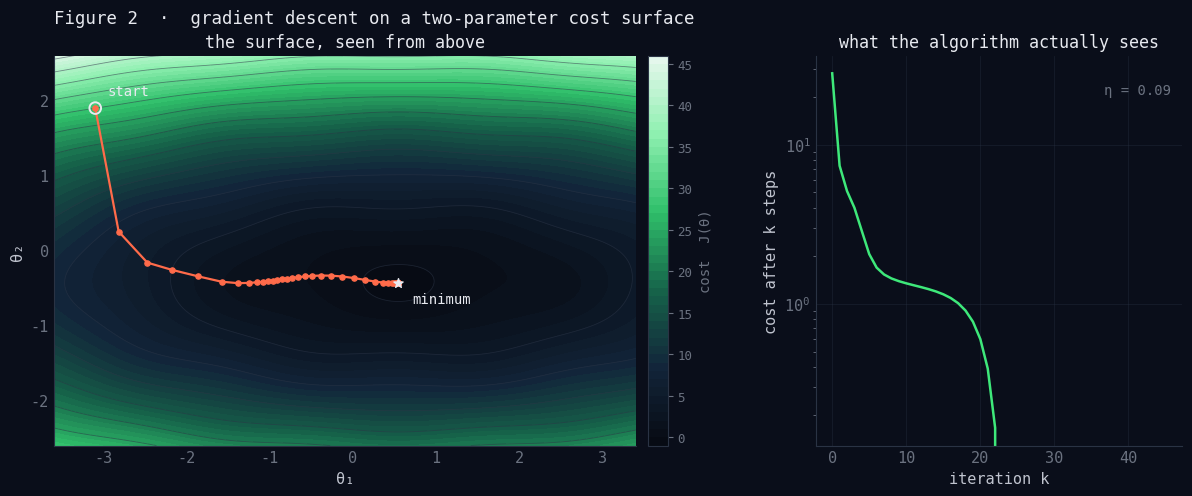

The script that saved this image: (Note: this script raises an exception after producing the figure.)
"""Figures for "The AI Scientist: Auto Research".

Rendered with matplotlib; run from this directory:

    python figures.py

Writes SVG (committed) and PNG (a scratch copy for eyeballing) for each figure.
Palette matches src/assets/styles.css.
"""
import numpy as np
import matplotlib
matplotlib.use("Agg")
import matplotlib.pyplot as plt
from matplotlib.colors import LinearSegmentedColormap
from matplotlib.gridspec import GridSpec

BG, INK, INK2, MUTED, RULE = "#0a0e1a", "#e8eaf0", "#c0c4cf", "#6b7280", "#2a3344"
ACC, ACC_D, RED = "#3ee87a", "#1ca84e", "#ff6b4a"

CMAP = LinearSegmentedColormap.from_list(
    "terminal", ["#070a12", "#12253a", "#16644a", "#2fbf6a", "#8ef0b0", "#e8f7ee"]
)

plt.rcParams.update({
    "font.family": "monospace",
    "font.monospace": ["Menlo", "DejaVu Sans Mono"],
    "figure.facecolor": BG,
    "axes.facecolor": BG,
    "savefig.facecolor": BG,
    "text.color": INK2,
    "axes.labelcolor": INK2,
    "axes.edgecolor": RULE,
    "xtick.color": MUTED,
    "ytick.color": MUTED,
    "font.size": 11,
    "axes.titlesize": 12,
    "axes.titlecolor": INK,
    "axes.grid": False,
    "svg.fonttype": "path",
})


def save(fig, name):
    fig.savefig(f"{name}.svg", bbox_inches="tight", pad_inches=0.25)
    fig.savefig(f"/tmp/{name}.png", dpi=110, bbox_inches="tight", pad_inches=0.25)
    plt.close(fig)
    print("wrote", name + ".svg")


# ── figure 1: gradient descent on a 2-D surface ───────────────────────────
def f(x, y):
    return 0.5 * (x - 0.6) ** 2 + 4.0 * (y + 0.4) ** 2 + 0.35 * np.sin(3 * x) * np.sin(3 * y)


def grad(x, y):
    return (
        (x - 0.6) + 1.05 * np.cos(3 * x) * np.sin(3 * y),
        8.0 * (y + 0.4) + 1.05 * np.sin(3 * x) * np.cos(3 * y),
    )


def fig_gradient_descent():
    xs = np.linspace(-3.6, 3.4, 400)
    ys = np.linspace(-2.6, 2.6, 400)
    X, Y = np.meshgrid(xs, ys)
    Z = f(X, Y)

    # gradient descent from a deliberately bad start
    path = [(-3.1, 1.9)]
    lr = 0.09
    for _ in range(45):
        x, y = path[-1]
        gx, gy = grad(x, y)
        path.append((x - lr * gx, y - lr * gy))
    path = np.array(path)
    loss = f(path[:, 0], path[:, 1])

    fig = plt.figure(figsize=(12.2, 5.0))
    gs = GridSpec(1, 2, width_ratios=[1.7, 1.0], wspace=0.28,
                  left=0.06, right=0.985, top=0.90, bottom=0.12)
    ax = fig.add_subplot(gs[0, 0])
    ax2 = fig.add_subplot(gs[0, 1])

    cf = ax.contourf(X, Y, Z, levels=45, cmap=CMAP)
    ax.contour(X, Y, Z, levels=12, colors=RULE, linewidths=0.6, alpha=0.55)
    ax.plot(path[:, 0], path[:, 1], color=RED, lw=1.6, zorder=5)
    ax.scatter(path[:, 0], path[:, 1], s=14, color=RED, zorder=6)
    ax.scatter(*path[0], s=70, facecolor="none", edgecolor=INK, lw=1.4, zorder=7)
    ax.scatter(*path[-1], s=48, color=INK, marker="*", zorder=8)
    ax.annotate("start", path[0], textcoords="offset points", xytext=(9, 9),
                color=INK, fontsize=10)
    ax.annotate("minimum", path[-1], textcoords="offset points", xytext=(10, -14),
                color=INK, fontsize=10)
    ax.set_xlabel("θ₁"); ax.set_ylabel("θ₂")
    ax.set_title("the surface, seen from above")
    ax.tick_params(length=0)

    cb = fig.colorbar(cf, ax=ax, pad=0.02, fraction=0.046)
    cb.outline.set_edgecolor(RULE)
    cb.ax.tick_params(color=MUTED, labelsize=9, labelcolor=MUTED)
    cb.set_label("cost  J(θ)", color=MUTED, fontsize=10)

    ax2.plot(loss, color=ACC, lw=1.8)
    ax2.set_yscale("log")
    ax2.set_xlabel("iteration k"); ax2.set_ylabel("cost after k steps")
    ax2.set_title("what the algorithm actually sees")
    ax2.grid(True, color=RULE, alpha=0.4, lw=0.6)
    ax2.tick_params(length=0)
    ax2.annotate(f"η = {lr}", (0.97, 0.9), xycoords="axes fraction",
                 ha="right", color=MUTED, fontsize=10)
    for s in ("top", "right"):
        ax.spines[s].set_visible(False); ax2.spines[s].set_visible(False)
    fig.text(0.06, 0.965, "Figure 2  ·  gradient descent on a two-parameter "
             "cost surface", color=INK, fontsize=12.5)
    save(fig, "gradient-descent")


# ── figure 3: prior, likelihood, posterior ───────────────────────────────
def fig_bayes():
    grid = np.linspace(-4.0, -0.6, 800)
    # "truth": one real optimum in log10(learning rate) space
    truth = 0.90 + 0.42 * ((grid + 2.35) / 0.75) ** 2 + 0.05 * np.sin(4 * grid)
    sigma = 0.045

    def gauss(mu, sd):
        return np.exp(-0.5 * ((grid - mu) / sd) ** 2) / (sd * np.sqrt(2 * np.pi))

    prior_llm = gauss(-2.35, 0.55)          # what the model already believes
    prior_flat = np.full_like(grid, 1 / (grid[-1] - grid[0]))

    rng = np.random.default_rng(3)
    draws = np.clip(rng.normal(-2.35, 0.55, 10), grid[0], grid[-1])
    obs = np.interp(draws, grid, truth) + rng.normal(0, sigma, draws.size)

    def posterior(prior, samples):
        logp = np.log(prior + 1e-300)
        for xi, yi in zip(samples, obs[: len(samples)]):
            logp = logp - 0.5 * ((truth - yi) / sigma) ** 2 * np.exp(
                -0.5 * ((grid - xi) / 0.12) ** 2)
        p = np.exp(logp - logp.max())
        return p / np.trapezoid(p, grid)

    fig, (axa, axb) = plt.subplots(1, 2, figsize=(12.2, 4.4),
                                    gridspec_kw=dict(wspace=0.24, left=0.065,
                                                     right=0.985, top=0.82, bottom=0.15))
    # (a) the two priors
    axa.plot(grid, truth, color=RULE, lw=2.0, label="true objective (unknown)")
    axa.plot(grid, 0.90 + 3.0 * prior_llm / prior_llm.max() * 0.35,
             color=ACC, lw=2.0, label="LLM prior")
    axa.plot(grid, 0.90 + 3.0 * prior_flat / prior_flat.max() * 0.35,
             color=MUTED, lw=1.6, ls=":", label="uninformed prior")
    axa.set_xlabel("log₁₀ learning rate"); axa.set_ylabel("density (rescaled)")
    axa.set_title("before any experiment")
    axa.legend(frameon=False, fontsize=10, labelcolor=INK2, loc="upper center")
    axa.grid(True, color=RULE, alpha=0.3, lw=0.6)
    axa.tick_params(length=0)

    # (b) posterior after n experiments
    for n, alpha in [(1, 0.30), (4, 0.55), (10, 1.0)]:
        p = posterior(prior_llm, draws[:n])
        axb.fill_between(grid, 0, p, color=ACC, alpha=alpha * 0.5, lw=0)
        axb.plot(grid, p, color=ACC, lw=1.6, alpha=alpha,
                 label=f"LLM prior, {n} experiment{'s' if n > 1 else ''}")
    pu = posterior(prior_flat, draws[:10])
    axb.plot(grid, pu, color=MUTED, lw=1.6, ls="--", label="uninformed prior, 10 experiments")
    axb.set_xlabel("log₁₀ learning rate"); axb.set_ylabel("posterior density")
    axb.set_title("after experiments")
    axb.legend(frameon=False, fontsize=10, labelcolor=INK2, loc="upper right")
    axb.grid(True, color=RULE, alpha=0.3, lw=0.6)
    axb.tick_params(length=0)
    for ax in (axa, axb):
        for s in ("top", "right"):
            ax.spines[s].set_visible(False)
    fig.text(0.065, 0.945, "Figure 5  ·  ten measurements under two priors", color=INK, fontsize=12.5)
    save(fig, "bayes-prior")


if __name__ == "__main__":
    fig_gradient_descent()
    fig_bayes()
